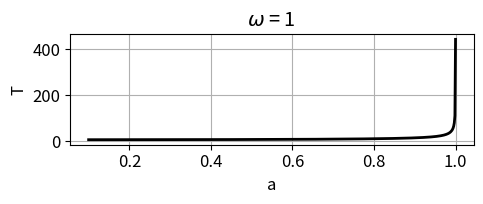
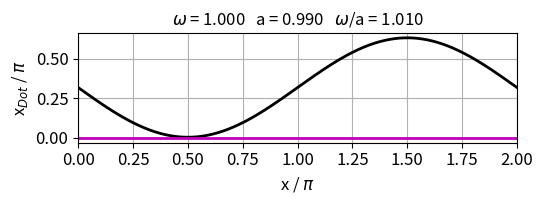
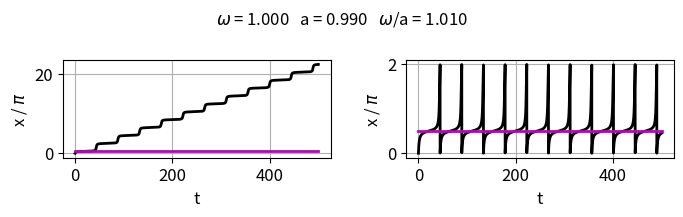

Write Python code to recreate these figures, in order.
# -*- coding: utf-8 -*-
"""
ds25L12.py
Sep 25

DYNAMICAL SYSTEMS:
    Staddle node bifurcations: ghosts and bottlenecks


# [redacted]
# [redacted]

# Documentation
#    https://d-arora.github.io/Doing-Physics-With-Matlab/dsDocs/ds25L12.pdf

"""

import numpy as np
from scipy.integrate import odeint, ode
import matplotlib.pyplot as plt
from scipy.signal import find_peaks
import time
from numpy import pi, sin, cos, linspace, sqrt
from scipy.optimize import fsolve
from scipy import integrate

plt.close('all')

tStart = time.time()

#%%  SOLVE ODE x
def lorenz(t, state):    
    x = state
    dx = w - a*sin(x)
    return dx 

def XDOT(x):
    xDot = w - a*sin(x)
    return xDot

#%%  CELL 1  w > a
#  w > a   not fixed points, non uniform motion, period T
num = 599
w = 1
tMax = 500
a = 0.99
wa = w/a
x = linspace(0,2*pi,num)
xDot = XDOT(x)
A = linspace(0.1,0.9999,num)
T = np.zeros(num)
for c in range(num):
    fn = 1 / (w - A[c]*sin(x))
    T[c] = integrate.simpson(fn,x)

# Fig 1:a vs T
plt.rcParams['font.size'] = 12
plt.rcParams["figure.figsize"] = (5,2.2)
fig1, ax = plt.subplots(nrows=1, ncols=1)
ax.set_xlabel('a')
ax.set_ylabel('T')
ax.set_title('$\omega$ = 1 ')
ax.grid()
ax.plot(A,T,'k',lw = 2)
fig1.tight_layout()
fig1.savefig('a1.png')

# Fig 2:x vs xDot
plt.rcParams['font.size'] = 12
plt.rcParams["figure.figsize"] = (5.5,2.2)
fig2, ax = plt.subplots(nrows=1, ncols=1)
ax.set_xlabel('x / $\pi$')
ax.set_ylabel('x$_{Dot}$ / $\pi$')
ax.set_title('$\omega$ = %0.3f' %w + '   a = %0.3f' %a 
             + '   $\omega$/a = %0.3f' %wa , fontsize = 12)
ax.grid()
ax.set_xlim([0,2])
ax.set_xticks(np.arange(0,2.2,0.25))
ax.plot(x/pi,xDot/pi,'k',lw = 2)
ax.plot([0,2],[0,0],'m',lw = 2)
fig2.tight_layout()
fig2.savefig('a2.png')

# Fig 3: t vs x
N = 9999
x0 = 0
t = linspace(0,tMax,N)
sol = odeint(lorenz, x0, t, tfirst=True)
xS = sol[:,0]
plt.rcParams['font.size'] = 12
plt.rcParams["figure.figsize"] = (7,2.2)
fig3, ax = plt.subplots(nrows=1, ncols=2)

plt.suptitle('$\omega$ = %0.3f' %w + '   a = %0.3f' %a 
             + '   $\omega$/a = %0.3f' %wa , fontsize = 12)
C = 0
ax[C].set_xlabel('t')
ax[C].set_ylabel('x / $\pi$')

ax[C].grid()

ax[C].plot(t,xS/pi,'k',lw = 2)
ax[C].plot([0,tMax],[0.5,0.5],'m',lw = 2)

C = 1
ax[C].set_xlabel('t')
ax[C].set_ylabel('x / $\pi$')
ax[C].grid()

ax[C].plot(t,(xS/pi) %(2),'k',lw = 2)
ax[C].plot([0,tMax],[0.5,0.5],'m',lw = 2)


fig3.tight_layout()
fig3.savefig('a3.png')

